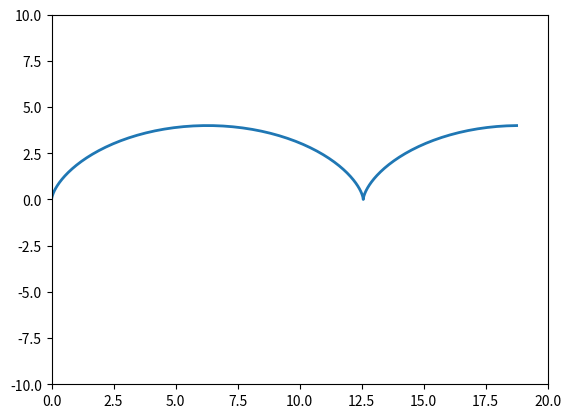
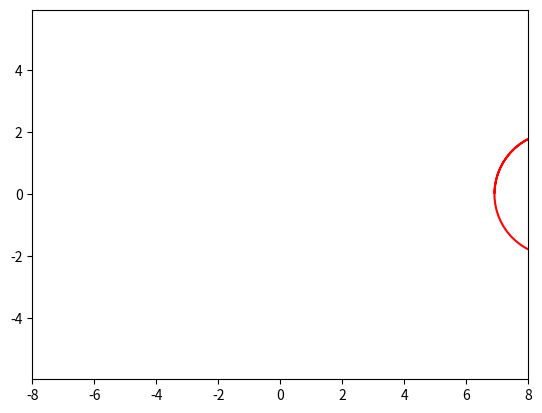

Generate these figures, in order, with matplotlib:
import matplotlib.pyplot as plt
import numpy as np
from matplotlib.animation import FuncAnimation

fig, ax = plt.subplots()



anim_object, = plt.plot([], [], '-', lw=2)

xdata, ydata = [], []

ax.set_xlim(0, 20)
ax.set_ylim(-10, 10)

def update(frame, a=2):
    xdata.append(a * (frame - np.sin(frame)))
    ydata.append(a * (1 - np.cos(frame)))
    anim_object.set_data(xdata, ydata)
    return anim_object,

ani = FuncAnimation(fig,
                    update,
                    frames=np.arange(0, 3*np.pi, 0.1),
                    interval=1
                    )

ani.save('animation_7.gif')

def circle_move(R, vx0, vy0, time):
    x0 = vx0 * time
    y0 = vy0 * time
    alpha = np.arange(0, 3*np.pi, 0.1)
    x = x0 + R*np.cos(alpha)
    y = y0 + R*np.sin(alpha)
    return x, y

def animate(i):
    ball.set_data(circle_move(R=2, vx0 = 0.09, vy0=0.0001, time = i))

if __name__ == '__main__':
    fig, ax = plt.subplots()
    ball, = plt.plot([], [], '-', color='r', label ='triangle')

    edge = 8
    plt.axis('equal')
    ax.set_xlim(-edge, edge)
    ax.set_ylim(-edge, edge)

    ani = FuncAnimation(fig,
                        animate,
                        frames=100,
                        interval=30
                        )
    
    ani.save('animation_8.gif')